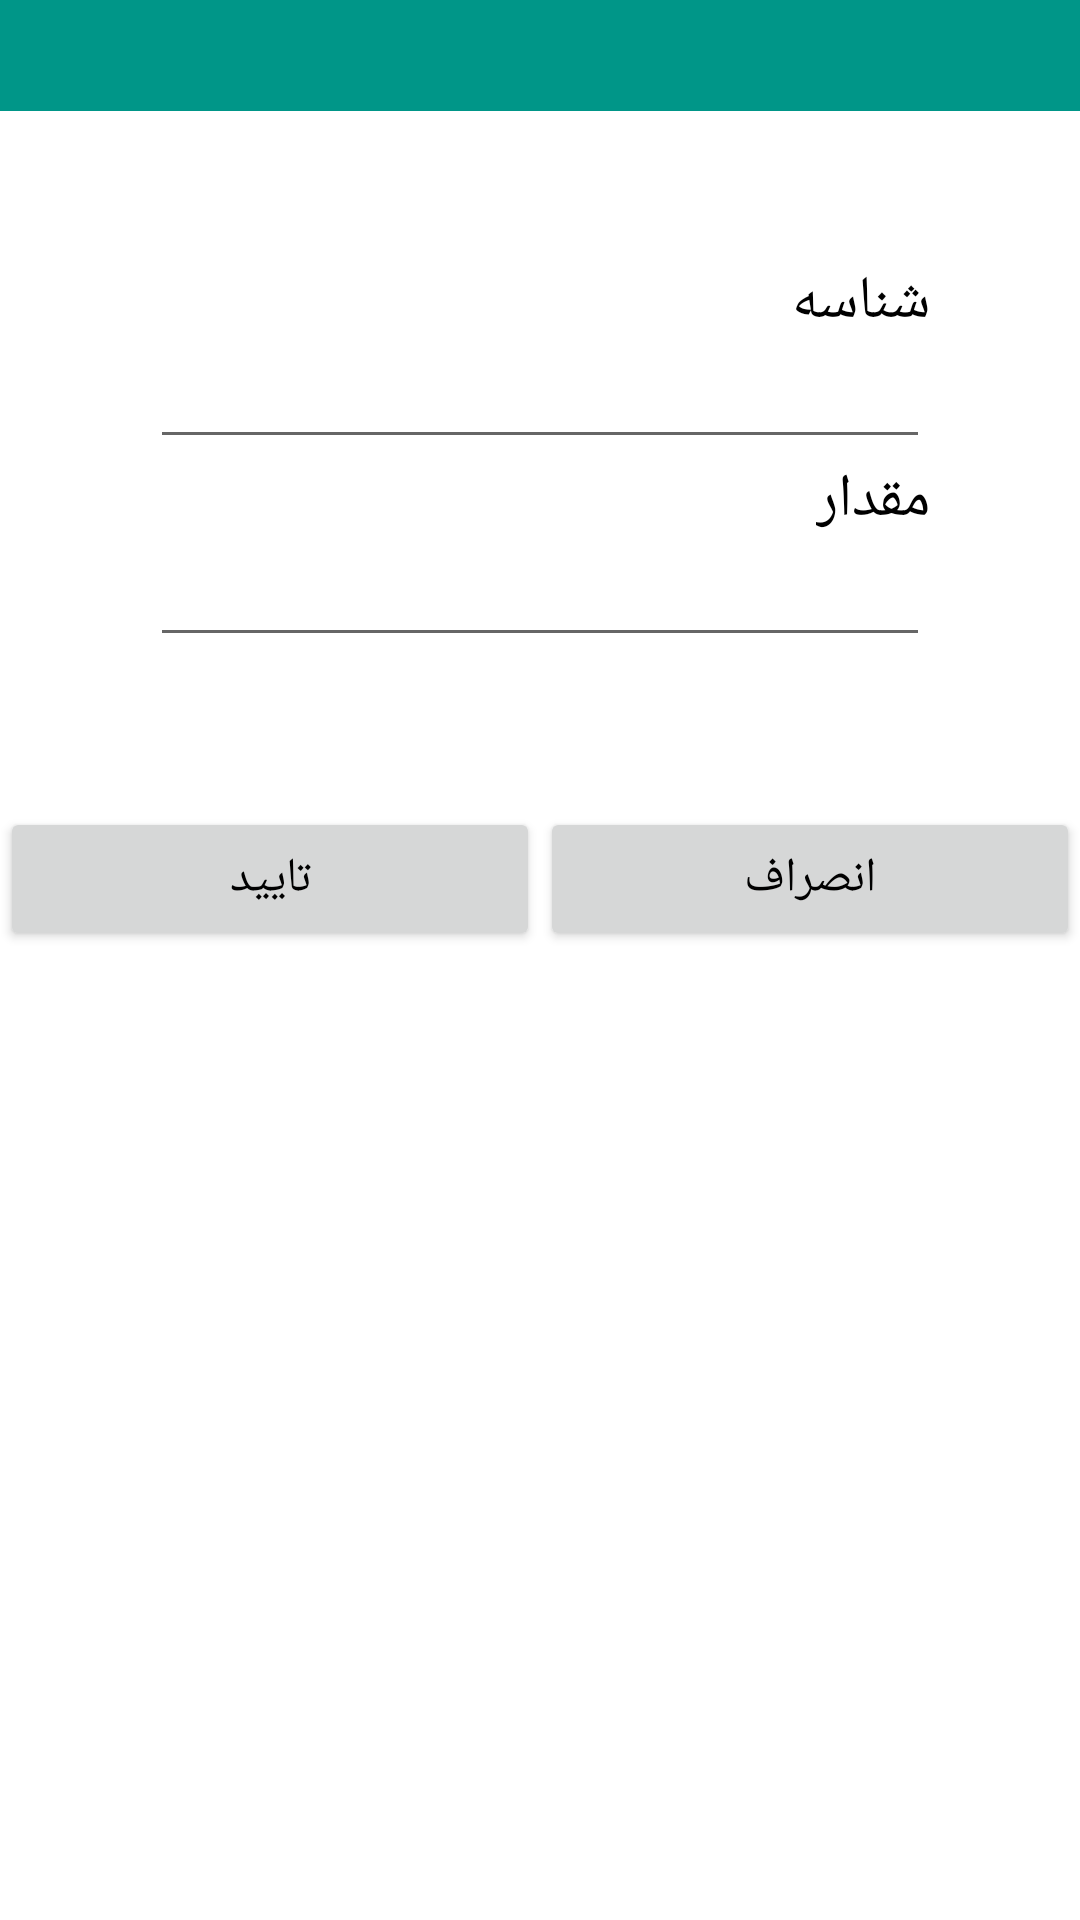

Produce the Android XML layout that renders to this screen, including the resource entries it uses.
<!-- AndroidManifest.xml: application theme AppTheme -->
<!-- res/layout/dialog_add_key_value_pair.xml -->
<?xml version="1.0" encoding="utf-8"?>
<LinearLayout
    xmlns:android="http://schemas.android.com/apk/res/android"
    android:layout_width="@dimen/dialog_width_standard"
    android:layout_height="wrap_content"
    android:orientation="vertical"
    android:background="@android:color/white">

    <TextView
        android:id="@+id/base_dialog_text_view_title"
        android:layout_width="match_parent"
        android:layout_height="wrap_content"
        android:padding="@dimen/dialog_title_padding"
        android:background="@color/color_primary_default"
        android:textColor="@color/text_color_light"
        android:textSize="@dimen/dialog_title_text_size"/>

    <LinearLayout
        android:layout_width="match_parent"
        android:layout_height="wrap_content"
        android:layout_margin="50dp"
        android:orientation="vertical"
        android:gravity="right">

        <TextView
            android:id="@+id/dialog_add_key_value_pair_text_view_key"
            android:layout_width="wrap_content"
            android:layout_height="wrap_content"
            android:textSize="@dimen/dialog_title_text_size"
            android:textColor="@color/text_color_dark"
            android:text="@string/commons_key"/>

        <EditText
            android:id="@+id/dialog_add_key_value_pair_edit_text_key"
            android:layout_width="match_parent"
            android:layout_height="wrap_content"
            android:textSize="@dimen/dialog_primary_content_text_size"
            android:textColor="@color/text_color_dark"/>

        <TextView
            android:id="@+id/dialog_add_key_value_pair_text_view_value"
            android:layout_width="wrap_content"
            android:layout_height="wrap_content"
            android:textSize="@dimen/dialog_title_text_size"
            android:textColor="@color/text_color_dark"
            android:text="@string/commons_value"/>

        <EditText
            android:id="@+id/dialog_add_key_value_pair_edit_text_value"
            android:layout_width="match_parent"
            android:layout_height="wrap_content"
            android:textSize="@dimen/dialog_primary_content_text_size"
            android:textColor="@color/text_color_dark"/>

    </LinearLayout>

    <LinearLayout
        android:layout_width="match_parent"
        android:layout_height="wrap_content"
        android:layout_alignParentBottom="true"
        android:layout_centerHorizontal="true"
        android:orientation="horizontal">

        <Button
            android:id="@+id/base_dialog_button_accept"
            android:layout_width="0dp"
            android:layout_height="wrap_content"
            android:layout_weight="1"
            android:textColor="@color/text_color_dark"
            android:textSize="@dimen/dialog_footer_button_text_size"
            android:text="@string/commons_confirm"/>

        <Button
            android:id="@+id/base_dialog_button_cancel"
            android:layout_width="0dp"
            android:layout_height="wrap_content"
            android:layout_weight="1"
            android:textColor="@color/text_color_dark"
            android:textSize="@dimen/dialog_footer_button_text_size"
            android:text="@string/commons_decline"/>

    </LinearLayout>

</LinearLayout>
<!-- resources referenced by this layout -->
<resources>
  <color name="color_primary_default">@color/color_primary_teal</color>
  <color name="text_color_dark">@color/color_solid_black</color>
  <color name="text_color_light">#F2F2F2</color>
  <dimen name="dialog_footer_button_text_size">16sp</dimen>
  <dimen name="dialog_primary_content_text_size">16sp</dimen>
  <dimen name="dialog_title_padding">5dp</dimen>
  <dimen name="dialog_title_text_size">20sp</dimen>
  <dimen name="dialog_width_standard">300dp</dimen>
  <string name="commons_confirm">
          تایید
      </string>
  <string name="commons_decline">
          انصراف
      </string>
  <string name="commons_key">
  شناسه
      </string>
  <string name="commons_value">
  مقدار
      </string>
  <style name="AppTheme" parent="Theme.AppCompat.Light.DarkActionBar">
          <item name="colorPrimary">@color/color_primary_default</item>
          <item name="colorPrimaryDark">@color/color_primary_dark_default</item>
          <item name="colorAccent">@color/color_accent_default</item>
      </style>
  <color name="color_primary_teal">#009688</color>
  <color name="color_solid_black">#000000</color>
  <color name="color_primary_dark_default">@color/color_primary_dark_teal</color>
  <color name="color_accent_default">@color/color_accent_teal</color>
  <color name="color_primary_dark_teal">#004D40</color>
  <color name="color_accent_teal">#FB8C00</color>
</resources>
